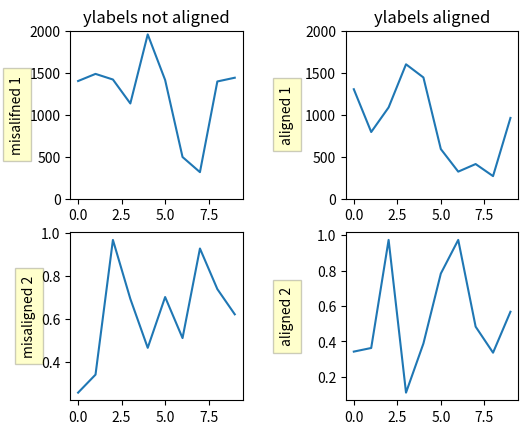

Generate this figure with matplotlib:
import numpy as np
import matplotlib.pyplot as plt

box = dict(facecolor='yellow', pad=5, alpha=0.2)    


fig = plt.figure()
fig.subplots_adjust(left=0.2, wspace=0.6)

# fixing random state for reproducibility

np.random.seed(19680801)


ax1 = fig.add_subplot(221)
ax1.plot(2000*np.random.rand(10))
ax1.set_title('ylabels not aligned')
ax1.set_ylabel('misalifned 1', bbox = box)
ax1.set_ylim(0, 2000)
ax3 = fig.add_subplot(223)
ax3.set_ylabel('misaligned 2', bbox = box)
ax3.plot(np.random.rand(10))


labelx = -0.3 #axes coords

ax2 = fig.add_subplot(222)
ax2.set_title('ylabels aligned')
ax2.plot(2000*np.random.rand(10))
ax2.set_ylabel('aligned 1', bbox=box)
ax2.yaxis.set_label_coords(labelx, 0.5)
ax2.set_ylim(0, 2000)


ax4 = fig.add_subplot(224)
ax4.plot(np.random.rand(10))
ax4.set_ylabel('aligned 2', bbox=box)
ax4.yaxis.set_label_coords(labelx, 0.5)

plt.show()

